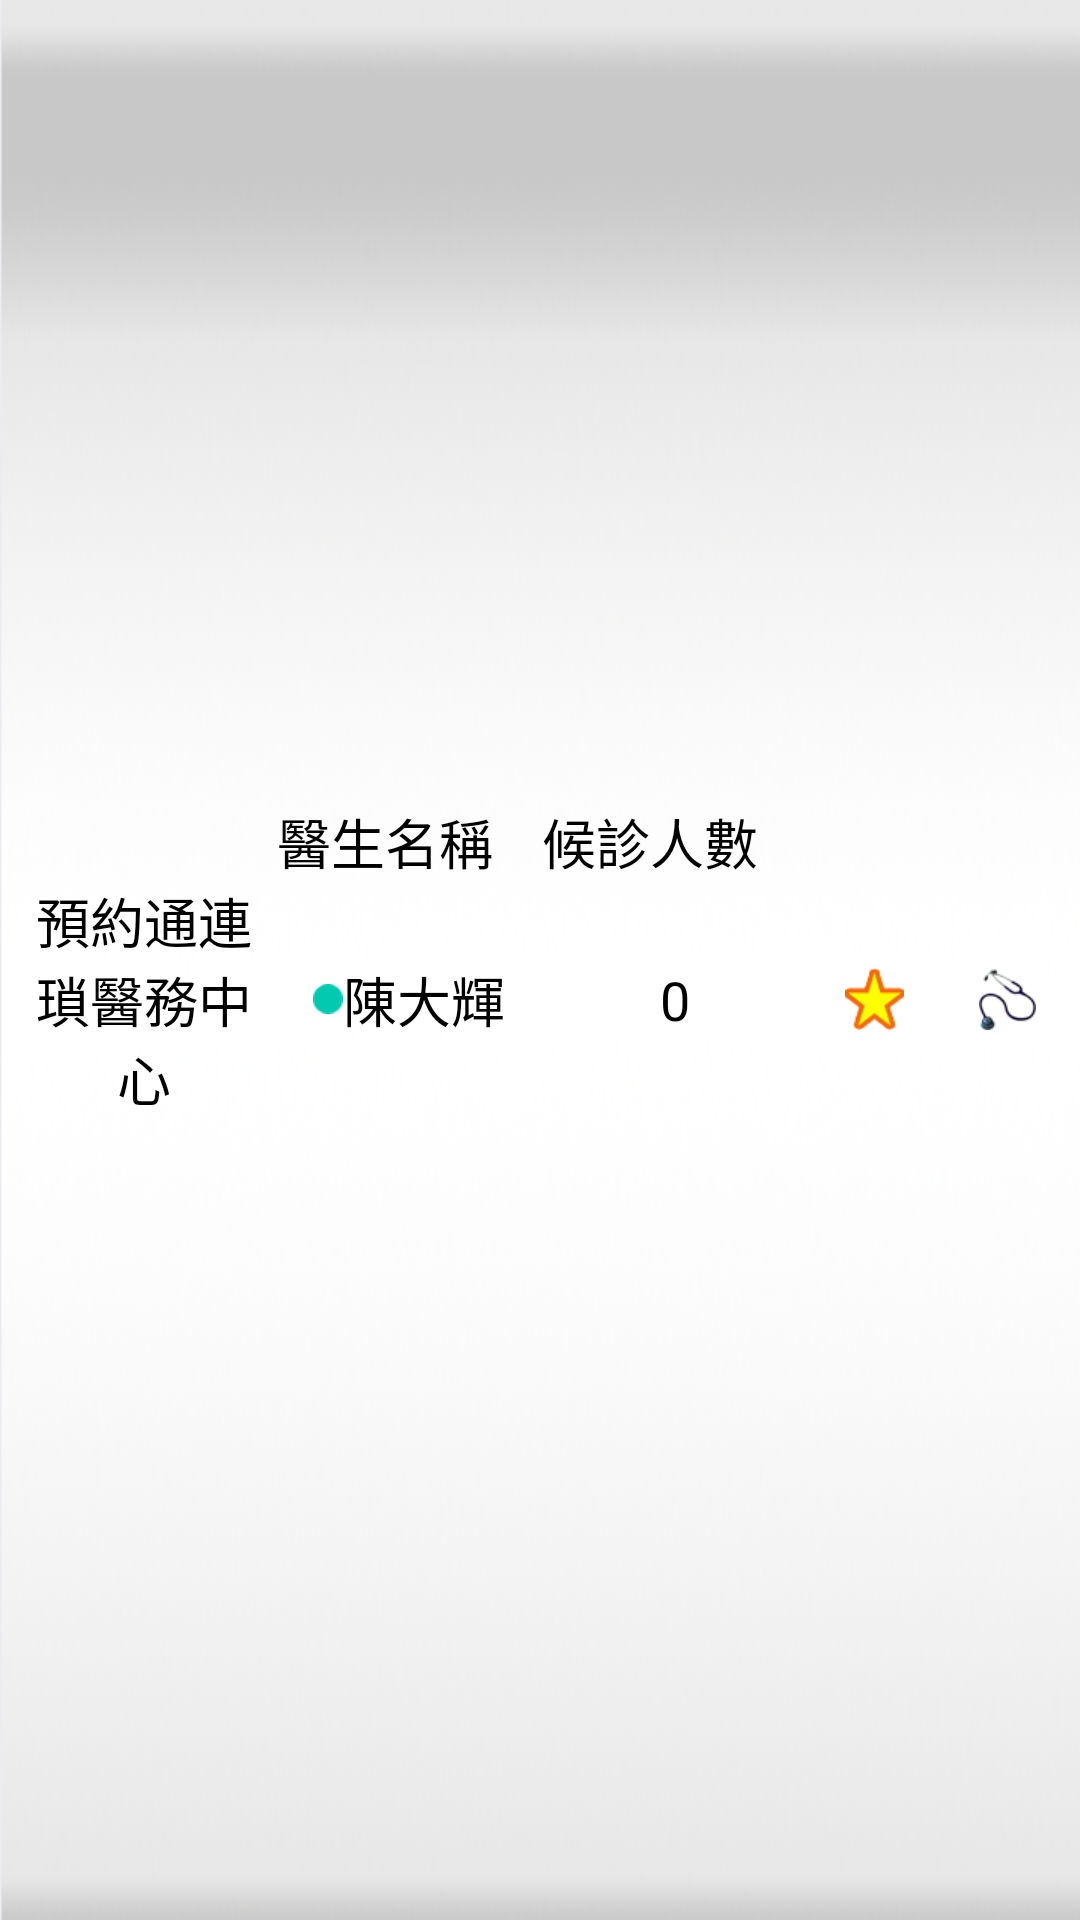

The Android layout XML behind this screen, and the referenced resources:
<!-- AndroidManifest.xml: application theme activityTheme -->
<!-- res/layout/itemchoseva.xml -->
<?xml version="1.0" encoding="utf-8"?>
<RelativeLayout  xmlns:android="http://schemas.android.com/apk/res/android"
    android:layout_width="fill_parent"
    android:layout_height="wrap_content"
    android:background="@drawable/b14"
     >

<RelativeLayout 
    android:layout_width="fill_parent"
    android:layout_marginLeft="4dp"
    android:layout_marginRight="2dp"
    android:layout_height="wrap_content"
    android:layout_centerVertical="true"
     >
          <LinearLayout 
        android:layout_width="fill_parent"
        android:layout_height="wrap_content"
        android:orientation="horizontal"
        android:id="@+id/mLLic1"
        >
        <View 
                        android:layout_width="0dp"
            android:layout_height="1dp"
            android:layout_weight="1"
            
            />
        <TextView 
            android:layout_width="0dp"
            android:layout_height="wrap_content"
            android:layout_weight="1"
            android:textColor="@color/black"
                            android:textSize="18sp"
            
            android:text="@string/i123a"
            />
        <TextView 
            android:layout_width="0dp"
            android:layout_height="wrap_content"
                        android:textColor="@color/black"
                            android:textSize="18sp"
            
            android:layout_weight="1"
            android:text="@string/i124a"
            />
        <View 
                        android:layout_width="0dp"
            android:layout_height="1dp"
            android:layout_weight="1"
            
            />
        
        </LinearLayout>
    
    <LinearLayout 
        android:layout_width="fill_parent"
        android:layout_below="@id/mLLic1"
        android:layout_height="wrap_content"
        android:orientation="horizontal"
        >
        <RelativeLayout 
            android:layout_weight="1"
            android:layout_height="fill_parent"
            android:layout_width="0dp"
            
            >
            <TextView 
                                android:layout_centerHorizontal="true"
                
                android:layout_width="wrap_content"
                android:layout_height="wrap_content"
                android:layout_centerVertical="true"
                android:gravity="center"
                android:text="@string/i121a"
                android:textColor="@color/black"
                android:textSize="18sp"
                />
        </RelativeLayout>
                <RelativeLayout 
            android:layout_weight="1"
            android:layout_height="fill_parent"
            android:layout_width="0dp"
            
            >
            
            
            <TextView 
                android:layout_width="wrap_content"
                android:layout_height="wrap_content"
                                android:layout_centerHorizontal="true"
                                android:textColor="@color/black"
                android:textSize="18sp"
                android:layout_centerVertical="true"
                android:text="@string/i122a"
                android:drawableLeft="@drawable/b18"
                />
            </RelativeLayout>
      <RelativeLayout 
            android:layout_weight="1"
            android:layout_height="fill_parent"
            android:layout_width="0dp"
            >
            
            
            
            
            <TextView 
                android:layout_width="wrap_content"
                android:layout_height="wrap_content"
                                android:layout_centerHorizontal="true"
                                android:textColor="@color/black"
                android:textSize="18sp"
                android:layout_centerVertical="true"
                android:text="@string/i118"
                />
            </RelativeLayout>
      <RelativeLayout 
            android:layout_weight="0.5"
            android:layout_height="fill_parent"
            android:layout_width="0dp"
            >
            <ImageView 
                android:layout_width="wrap_content"
                android:layout_height="wrap_content"
                                android:layout_centerHorizontal="true"
                android:layout_centerVertical="true"
                android:src="@drawable/b16"
                />
            </RelativeLayout>
      <RelativeLayout 
            android:layout_weight="0.5"
            android:layout_height="fill_parent"
            android:layout_width="0dp"
            >
            <ImageView 
                android:layout_width="wrap_content"
                android:layout_height="wrap_content"
                                android:layout_centerHorizontal="true"
                android:layout_centerVertical="true"
                android:src="@drawable/b15"
                />
            </RelativeLayout>
      
                
    </LinearLayout>
                    
</RelativeLayout>
</RelativeLayout>
<!-- resources referenced by this layout -->
<resources>
  <color name="black">#000000</color>
  <!-- drawable b14: png bitmap (drawable-xhdpi, 59388 bytes) -->
  <!-- drawable b15: png bitmap (drawable-xhdpi, 6458 bytes) -->
  <!-- drawable b16: png bitmap (drawable-xhdpi, 4484 bytes) -->
  <!-- drawable b18: png bitmap (drawable-xhdpi, 3029 bytes) -->
  <string name="i118">0</string>
  <string name="i121a">預約通連瑣醫務中心</string>
  <string name="i122a">陳大輝</string>
  <string name="i123a">醫生名稱</string>
  <string name="i124a">候診人數</string>
  <style name="activityTheme" parent="@android:style/Theme">         
   <item name="android:windowIsTranslucent">true</item>     
   </style>
</resources>
